Image classification data set "videogames-cnn-dataset" (Pablo-H-H/Inteligencia_Artificial_Clasificador_Videojuegos on GitHub). Class labels (21): Apex Legends, CSGO, Clash Royale, Dead by Daylight, Dota 2, Escape from Tarkov, FIFA 21, Fortnite, Free Fire, GTA V, League of Legends, Minecraft, Overwatch, PUBG Battlegrounds, Rainbow Six, Rocket League, Rust, Sea of Thieves, Valorant, Warzone, World of Warcraft.

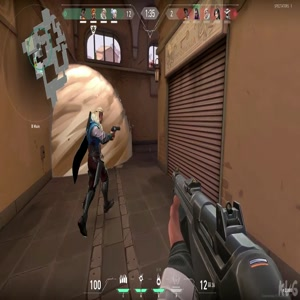
Label: Valorant

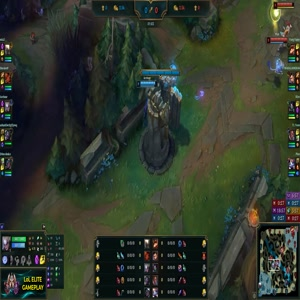
Label: League of Legends

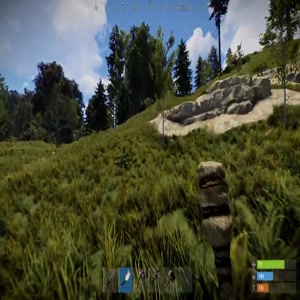
Label: Rust

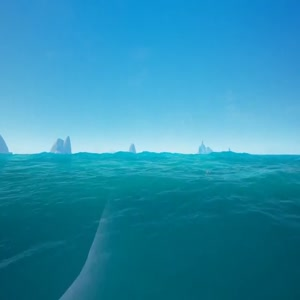
Label: Sea of Thieves

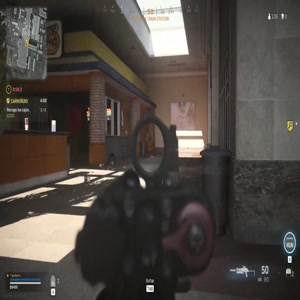
Label: Warzone

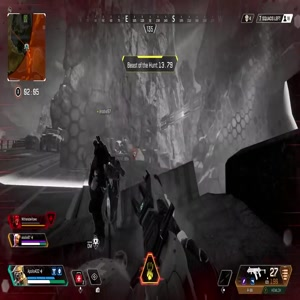
Label: Apex Legends
